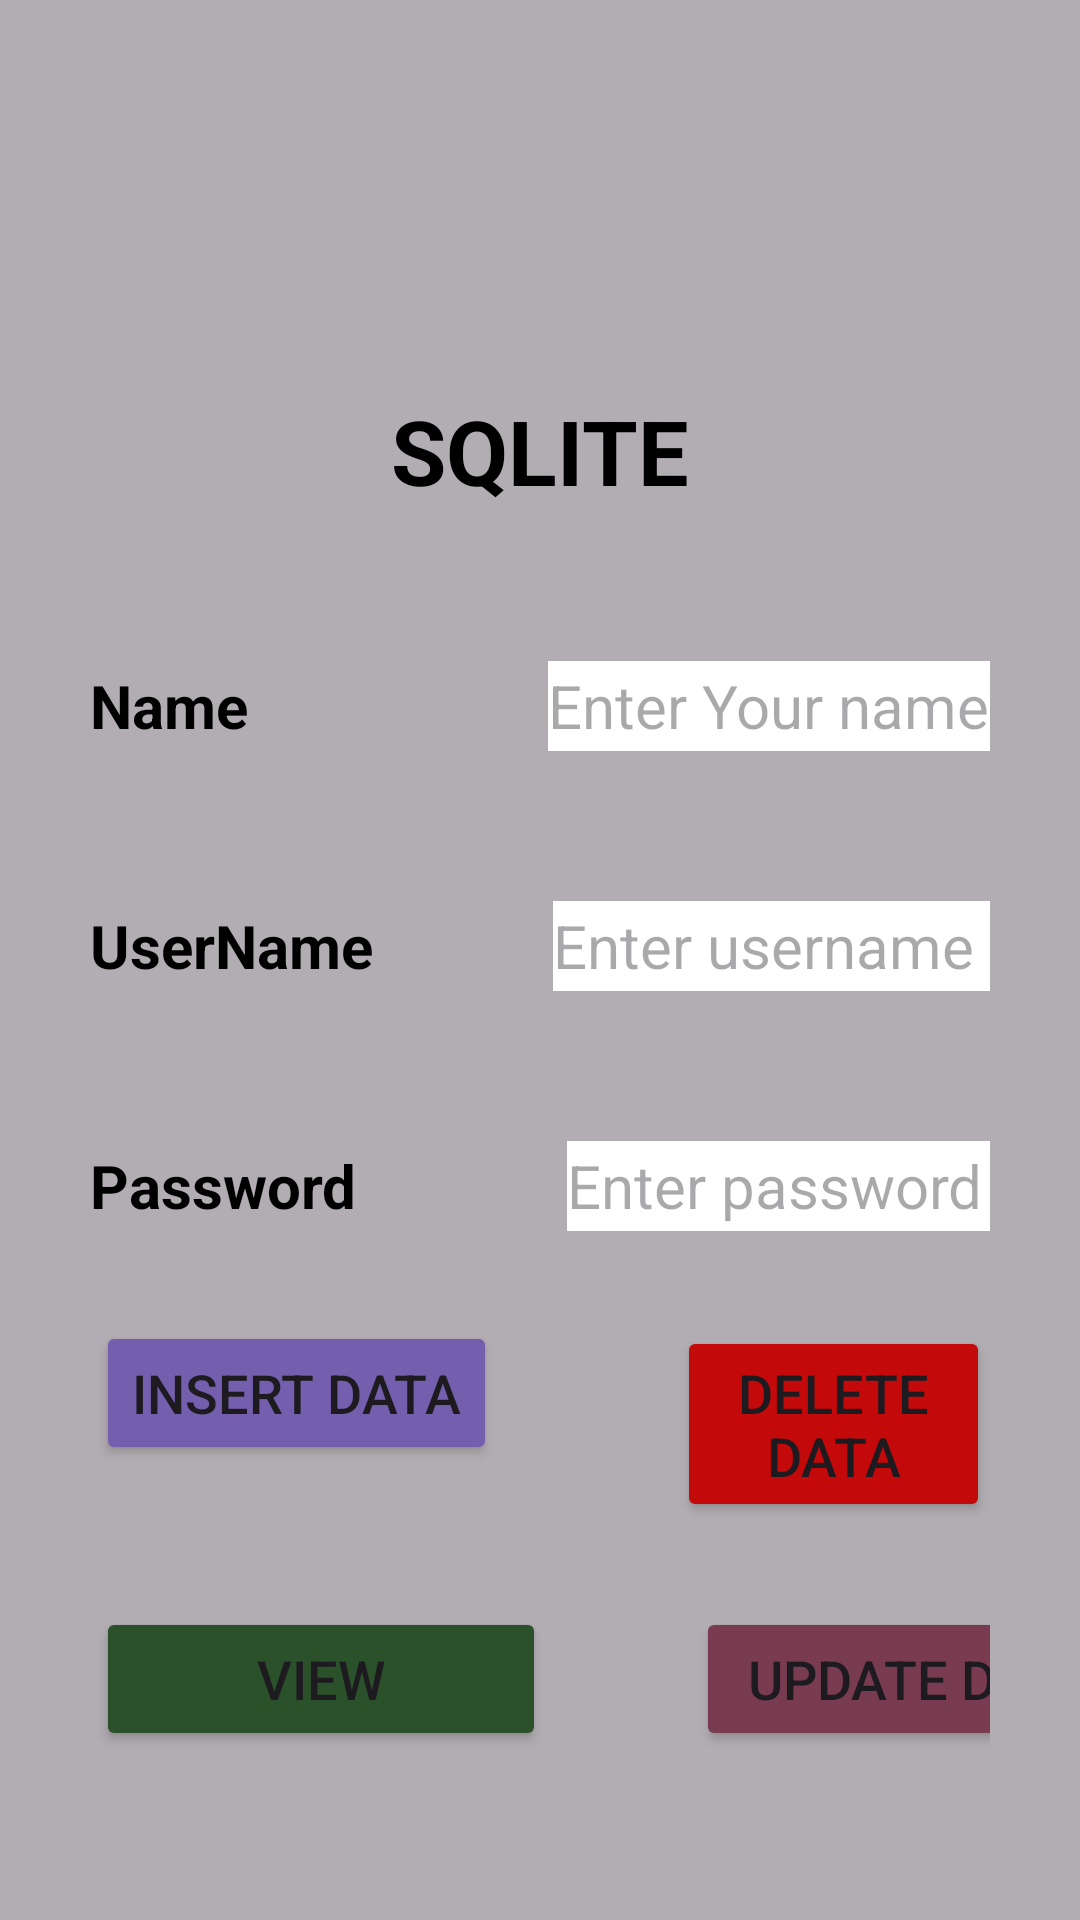

This screen was rendered from an Android layout file. Write that file and the resources it references.
<!-- AndroidManifest.xml: application theme Theme.SqliteDb -->
<!-- res/layout/activity_main.xml -->
<?xml version="1.0" encoding="utf-8"?>
<LinearLayout xmlns:android="http://schemas.android.com/apk/res/android"
    xmlns:app="http://schemas.android.com/apk/res-auto"
    xmlns:tools="http://schemas.android.com/tools"
    android:layout_width="match_parent"
    android:layout_height="match_parent"
    android:orientation="vertical"
    android:padding="30dp"
    android:background="#4D000000"
    tools:context=".MainActivity">

    <TextView
        android:layout_width="wrap_content"
        android:layout_height="wrap_content"
        android:text="SQLITE"
        android:textColor="@color/black"
        android:layout_gravity="center"
        android:layout_marginTop="100dp"
        android:textSize="30dp"
        android:textStyle="bold"
        />


    <LinearLayout
        android:layout_width="wrap_content"
        android:layout_height="wrap_content"
        android:orientation="horizontal"
        android:layout_marginTop="50dp"
        >
        <TextView
            android:id="@+id/nametext"
            android:layout_width="wrap_content"
            android:layout_height="wrap_content"
            android:text="Name"
            android:textSize="20dp"
            android:textStyle="bold"
            android:textColor="@color/black"/>

            <EditText
                android:id="@+id/nameInput"
                android:layout_width="wrap_content"
                android:layout_height="30dp"
                android:hint="Enter Your name"
                android:textSize="20dp"
                android:background="@color/white"
                android:textColor="@color/black"
                android:textStyle="normal"
                android:layout_marginLeft="100dp"
                android:ems="12"/>


    </LinearLayout>
    <LinearLayout
        android:layout_width="wrap_content"
        android:layout_height="wrap_content"
        android:orientation="horizontal"
        android:layout_marginTop="50dp"
        >
        <TextView
            android:id="@+id/usernametext"
            android:layout_width="wrap_content"
            android:layout_height="wrap_content"
            android:text="UserName"
            android:textSize="20dp"
            android:textStyle="bold"
            android:textColor="@color/black"/>

        <EditText
            android:id="@+id/usernameInput"
            android:layout_width="wrap_content"
            android:layout_height="30dp"
            android:hint="Enter username"
            android:textSize="20dp"
            android:background="@color/white"
            android:textColor="@color/black"
            android:textStyle="normal"
            android:layout_marginLeft="60dp"
            android:ems="12"/>


    </LinearLayout>
    <LinearLayout
        android:layout_width="wrap_content"
        android:layout_height="wrap_content"
        android:orientation="horizontal"
        android:layout_marginTop="50dp"
        >
        <TextView
            android:id="@+id/passwordtext"
            android:layout_width="wrap_content"
            android:layout_height="wrap_content"
            android:text="Password"
            android:textSize="20dp"
            android:textStyle="bold"
            android:textColor="@color/black"/>

        <EditText
            android:id="@+id/passwordInput"
            android:layout_width="wrap_content"
            android:layout_height="30dp"
            android:hint="Enter password"
            android:textSize="20dp"
            android:background="@color/white"
            android:textColor="@color/black"
            android:textStyle="normal"
            android:layout_marginLeft="70dp"
            android:ems="12"/>


    </LinearLayout>

    <LinearLayout
        android:layout_width="wrap_content"
        android:layout_height="wrap_content"
        android:orientation="horizontal"
        android:layout_gravity="center"
        >
        <Button
            android:id="@+id/insertBtn"
            android:layout_width="wrap_content"
            android:layout_height="wrap_content"
            android:text="Insert Data"
            android:layout_marginStart="2dp"
            android:layout_marginTop="30dp"
            android:backgroundTint="#745FAE"
            android:textSize="18dp"/>
        <Button
            android:id="@+id/deleteBtn"
            android:layout_width="wrap_content"
            android:layout_height="wrap_content"
            android:text="Delete Data"
            android:layout_marginLeft="60dp"
            android:layout_marginTop="30dp"
            android:backgroundTint="#C30909"
            android:textSize="18dp"/>

    </LinearLayout>
    <LinearLayout
        android:layout_width="wrap_content"
        android:layout_height="wrap_content"
        android:orientation="horizontal"
        android:layout_gravity="center"

        >
        <Button
            android:id="@+id/viewtBtn"
            android:layout_width="150dp"
            android:layout_height="wrap_content"
            android:text="View"
            android:layout_marginStart="2dp"
            android:layout_marginTop="30dp"
            android:backgroundTint="#2A512A"
            android:textSize="18dp"/>
        <Button
            android:id="@+id/udateBtn"
            android:layout_width="150dp"
            android:layout_height="wrap_content"
            android:text="Update Data"
            android:layout_marginLeft="50dp"
            android:layout_marginTop="30dp"
            android:backgroundTint="#783B50"
            android:textSize="18dp"/>

    </LinearLayout>

    <Button
        android:id="@+id/feedbackbtn"
        android:layout_width="match_parent"
        android:layout_height="wrap_content"
        android:text="Feedback"
        android:layout_marginTop="50dp"
        android:backgroundTint="#3D7769"/>




</LinearLayout>
<!-- resources referenced by this layout -->
<resources>
  <style name="Theme.SqliteDb" parent="Base.Theme.SqliteDb" />
  <style name="Base.Theme.SqliteDb" parent="Theme.Material3.DayNight.NoActionBar">
          
          
      </style>
  <!-- not gathered from this repository: default colours our renderer supplied (Android Studio template values) -->
  <color name="black">#FF000000</color>
  <color name="white">#FFFFFFFF</color>
</resources>
